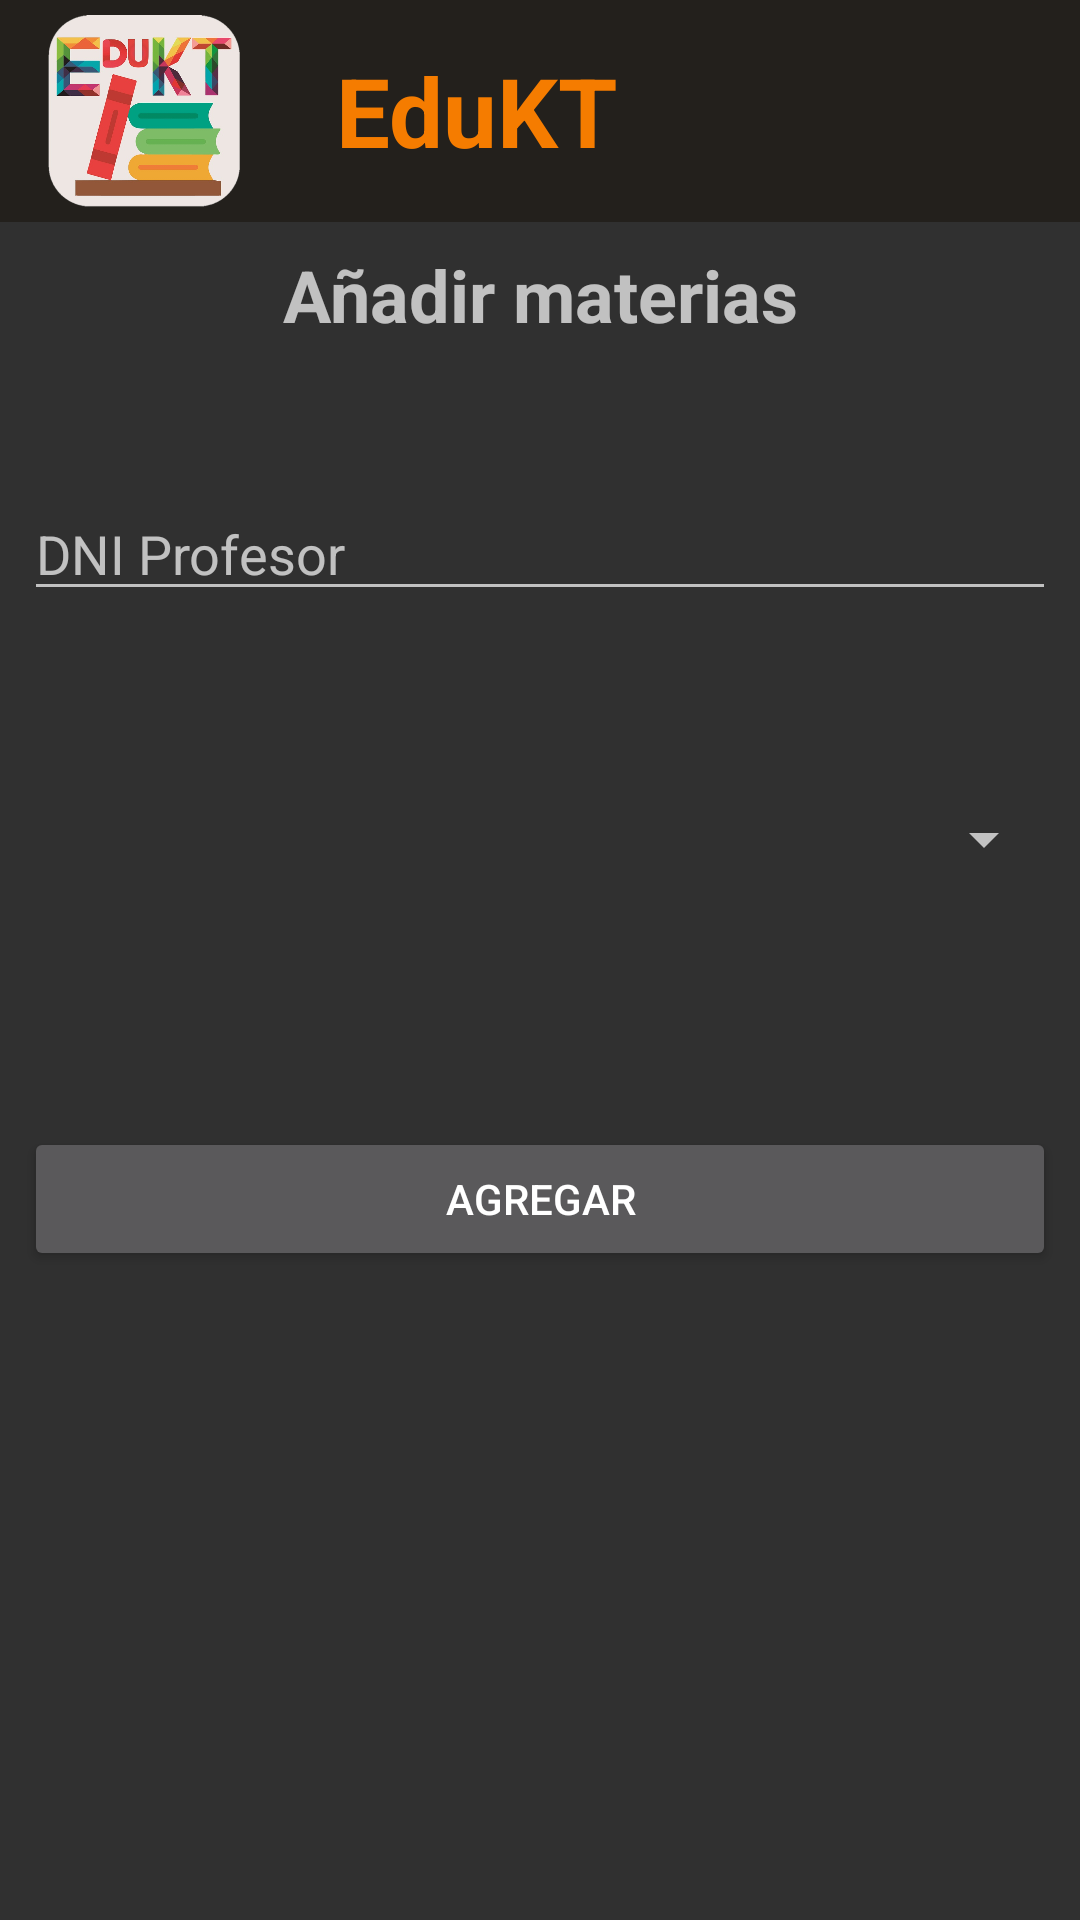

Here is an Android app screen rendered from its layout file. Give the layout XML and the strings, colors and styles it references.
<!-- AndroidManifest.xml: application theme AppTheme -->
<!-- res/layout/activity_teacher_settings.xml -->
<?xml version="1.0" encoding="utf-8"?>
<android.support.constraint.ConstraintLayout xmlns:android="http://schemas.android.com/apk/res/android"
    xmlns:app="http://schemas.android.com/apk/res-auto"
    xmlns:tools="http://schemas.android.com/tools"
    android:layout_width="match_parent"
    android:layout_height="match_parent"
    tools:context=".activities.TeacherSettings"
    tools:layout_editor_absoluteY="25dp">

    <include
        android:id="@+id/include4"
        layout="@layout/toolbar"
        android:layout_width="0dp"
        android:layout_height="wrap_content"
        app:layout_constraintEnd_toEndOf="parent"
        app:layout_constraintStart_toStartOf="parent" />

    <TextView
        android:id="@+id/textView3"
        android:layout_width="wrap_content"
        android:layout_height="wrap_content"
        android:layout_marginStart="8dp"
        android:layout_marginTop="8dp"
        android:layout_marginEnd="8dp"
        android:text="Añadir materias"
        android:textSize="24sp"
        android:textStyle="bold"
        app:layout_constraintEnd_toEndOf="parent"
        app:layout_constraintStart_toStartOf="parent"
        app:layout_constraintTop_toBottomOf="@+id/include4" />

    <Spinner
        android:id="@+id/spn_subject"
        android:layout_width="0dp"
        android:layout_height="wrap_content"
        android:layout_marginStart="8dp"
        android:layout_marginTop="64dp"
        android:layout_marginEnd="8dp"
        app:layout_constraintEnd_toEndOf="parent"
        app:layout_constraintHorizontal_bias="1.0"
        app:layout_constraintStart_toStartOf="parent"
        app:layout_constraintTop_toBottomOf="@+id/et_dni_teacher" />

    <Button
        android:id="@+id/btn_add_subject"
        android:layout_width="0dp"
        android:layout_height="wrap_content"
        android:layout_marginStart="8dp"
        android:layout_marginTop="84dp"
        android:layout_marginEnd="8dp"
        android:text="Agregar"
        app:layout_constraintEnd_toEndOf="parent"
        app:layout_constraintHorizontal_bias="1.0"
        app:layout_constraintStart_toStartOf="parent"
        app:layout_constraintTop_toBottomOf="@+id/spn_subject" />

    <EditText
        android:id="@+id/et_dni_teacher"
        android:layout_width="0dp"
        android:layout_height="wrap_content"
        android:layout_marginStart="8dp"
        android:layout_marginTop="48dp"
        android:layout_marginEnd="8dp"
        android:ems="10"
        android:hint="DNI Profesor"
        android:inputType="textPersonName"
        app:layout_constraintEnd_toEndOf="parent"
        app:layout_constraintHorizontal_bias="1.0"
        app:layout_constraintStart_toStartOf="parent"
        app:layout_constraintTop_toBottomOf="@+id/textView3" />
</android.support.constraint.ConstraintLayout>
<!-- res/layout/toolbar.xml (included above) -->
<android.support.v7.widget.Toolbar
    xmlns:android="http://schemas.android.com/apk/res/android"
    android:layout_width="match_parent"
    android:layout_height="match_parent"
    xmlns:app="http://schemas.android.com/apk/res-auto"
    android:id="@+id/app_toolbar"
    android:minHeight="?attr/actionBarSize"
    android:background="#23201c"
    android:theme="@style/ThemeOverlay.AppCompat.Dark.ActionBar"
    app:popupTheme="@style/ThemeOverlay.AppCompat.Dark.ActionBar">
    <LinearLayout
        android:layout_width="match_parent"
        android:layout_height="match_parent"
        android:orientation="horizontal">
        <ImageView
            android:layout_marginTop="5dp"
            android:layout_marginBottom="5dp"
            android:layout_width="64dp"
            android:layout_height="64dp"
            android:src="@drawable/logo_600x593p_sin_fondo"/>
        <TextView
            android:text="@string/toolbar_text"
            android:layout_width="match_parent"
            android:layout_height="wrap_content"
            android:layout_gravity="center_vertical"
            android:layout_marginLeft="32dp"
            android:textSize="32sp"
            android:textColor="@color/colorPrimaryDark"
            android:textStyle="bold"/>
    </LinearLayout>
</android.support.v7.widget.Toolbar>
<!-- resources referenced by this layout -->
<resources>
  <color name="colorPrimaryDark">#f57c00</color>
  <!-- drawable logo_600x593p_sin_fondo: png bitmap (drawable, 234582 bytes) -->
  <string name="toolbar_text">EduKT</string>
  <style name="AppTheme" parent="Theme.AppCompat.NoActionBar">
          <item name="colorPrimary">@color/colorPrimary</item>
          <item name="colorPrimaryDark">@color/colorPrimaryDark</item>
          <item name="colorAccent">@color/colorAccent</item>
          <item name="android:statusBarColor">@color/colorDark</item>
      </style>
  <color name="colorPrimary">#ff9800</color>
  <color name="colorAccent">#f4f6ff</color>
  <color name="colorDark">#000</color>
</resources>
